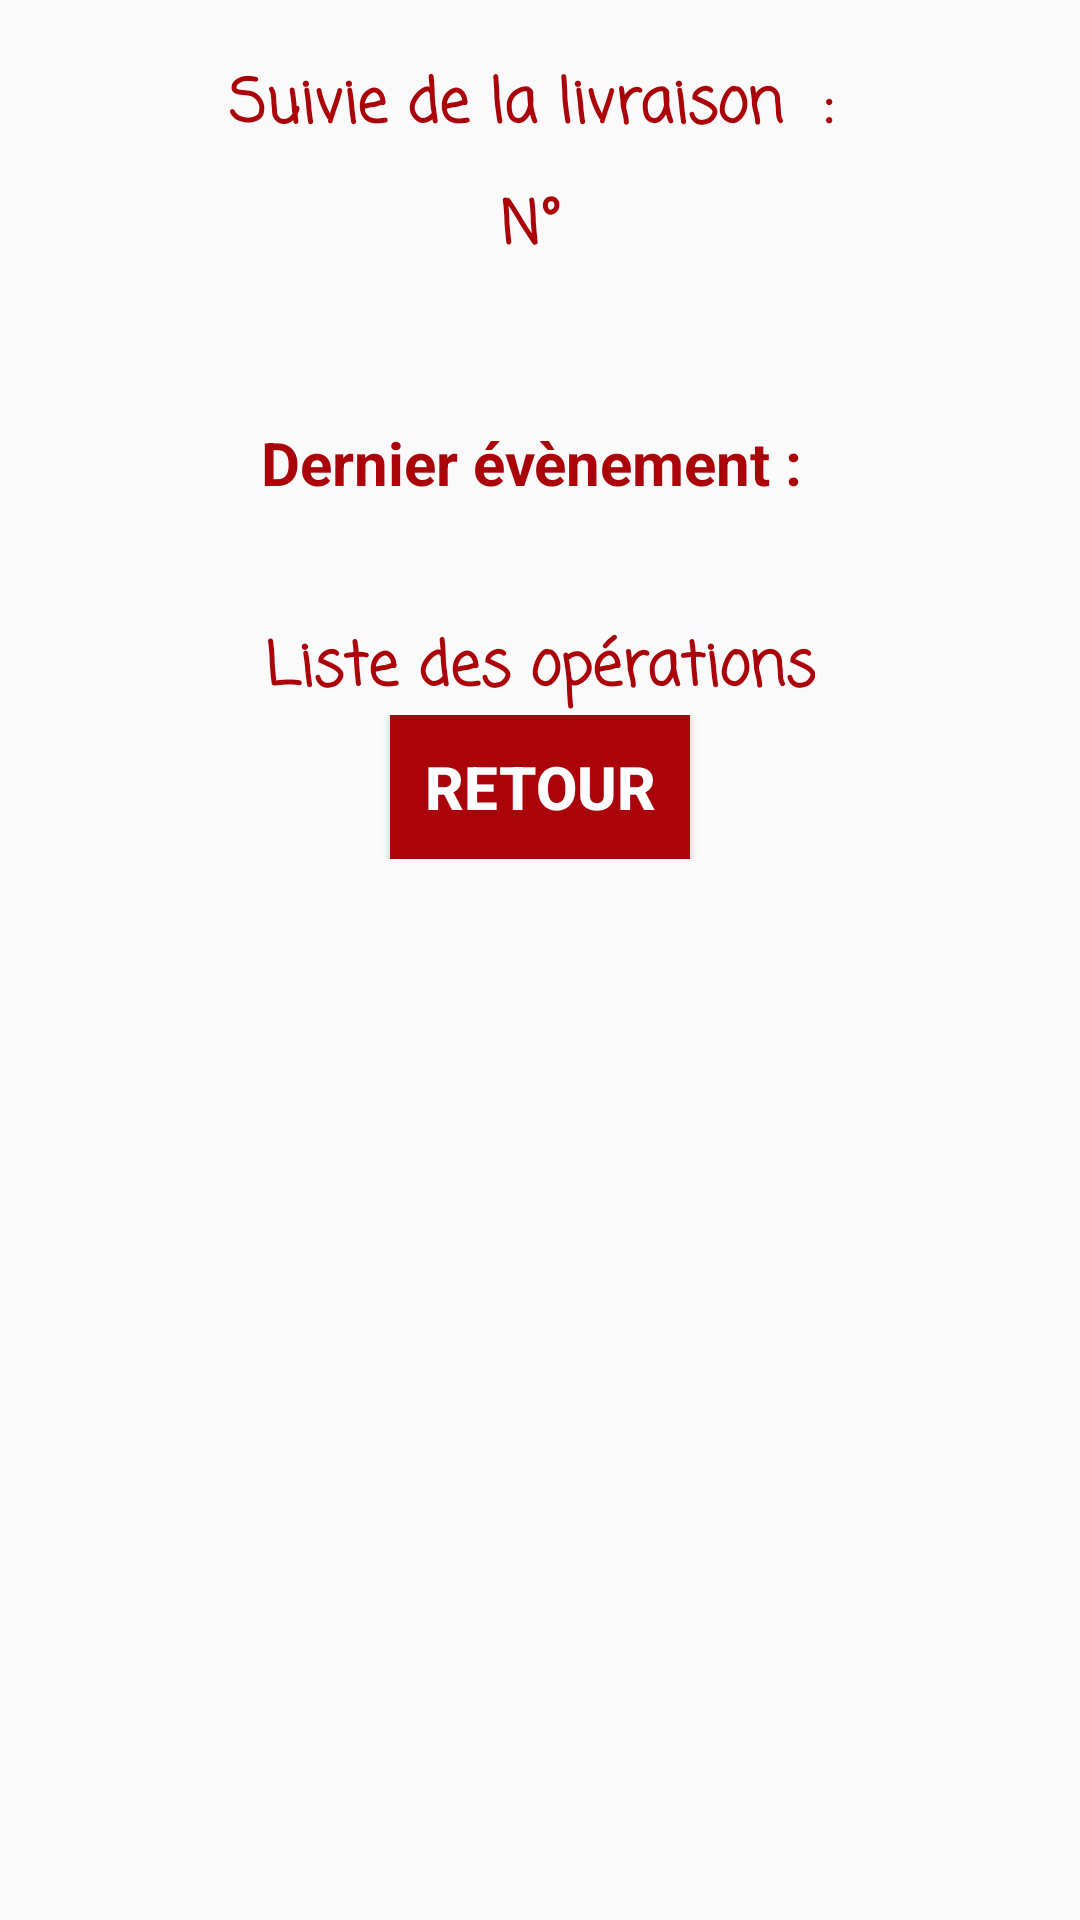

Produce the Android XML layout that renders to this screen, including the resource entries it uses.
<!-- AndroidManifest.xml: application theme AppTheme -->
<!-- res/layout/activity_track.xml -->
<?xml version="1.0" encoding="utf-8"?>
<LinearLayout xmlns:android="http://schemas.android.com/apk/res/android"
    xmlns:tools="http://schemas.android.com/tools"
    android:layout_width="match_parent"
    android:layout_height="match_parent"
    android:orientation="vertical"
    android:background="@drawable/bg"
    tools:context="com.example.a4do.Track">


    <LinearLayout
        android:layout_width="match_parent"
        android:orientation="vertical"
        android:layout_height="wrap_content"
        android:gravity="center_horizontal">

        <TextView
            android:id="@+id/title"
            android:layout_width="wrap_content"
            android:layout_height="wrap_content"
            android:fontFamily="casual"
            android:gravity="center"
            android:text="Suivie de la livraison  : "
            android:textColor="@color/red"
            android:textSize="20dp"
            android:layout_marginTop="20dp"
            android:textStyle="bold" />

        <TextView
            android:id="@+id/numLivraison"
            android:layout_width="match_parent"
            android:layout_height="30dp"
            android:layout_margin="10dp"
            android:gravity="center"
            android:textStyle="bold"
            android:text="N° "
            android:textColor="@color/red"
            android:fontFamily="casual"
            android:textSize="20dp" />
        <TextView
            android:layout_marginTop="40dp"
            android:layout_width="wrap_content"
            android:layout_height="wrap_content"
            android:id="@+id/LastEvent"
            android:textColor="@color/red"
            android:textSize="20dp"
            android:textStyle="bold"
            android:gravity="center"
            android:text="Dernier évènement : "/>

    </LinearLayout>
    <LinearLayout
        android:layout_width="match_parent"
        android:orientation="vertical"
        android:layout_height="wrap_content"
        android:gravity="center_horizontal">
        <TextView
            android:layout_marginTop="40dp"
            android:layout_width="wrap_content"
            android:layout_height="wrap_content"
            android:id="@+id/txtTrack"
            android:textColor="@color/red"
            android:textSize="20dp"
            android:textStyle="bold"
            android:fontFamily="casual"
            android:text="Liste des opérations"/>
        <ListView
            android:layout_width="match_parent"
            android:layout_height="match_parent" />
    </LinearLayout>
    <LinearLayout
        android:layout_width="match_parent"
        android:orientation="vertical"
        android:layout_height="wrap_content"
        android:gravity="center_horizontal">
        <Button
            android:id="@+id/btnBack"
            android:layout_width="100dp"
            android:layout_height="wrap_content"
            android:background="@color/red"
            android:text="Retour"
            android:textColor="@color/color5"
            android:textSize="20dp"
            android:textStyle="bold" />




    </LinearLayout>




</LinearLayout>
<!-- resources referenced by this layout -->
<resources>
  <color name="color5">#FFFFFF</color>
  <color name="red">#aa030a</color>
  <style name="AppTheme" parent="Theme.AppCompat.Light.NoActionBar">
          
          <item name="colorPrimary">@color/colorPrimary</item>
          <item name="colorPrimaryDark">@color/colorPrimaryDark</item>
          <item name="colorAccent">@color/colorAccent</item>
      </style>
  <color name="colorPrimary">#6200EE</color>
  <color name="colorPrimaryDark">#3700B3</color>
  <color name="colorAccent">#03DAC5</color>
</resources>
